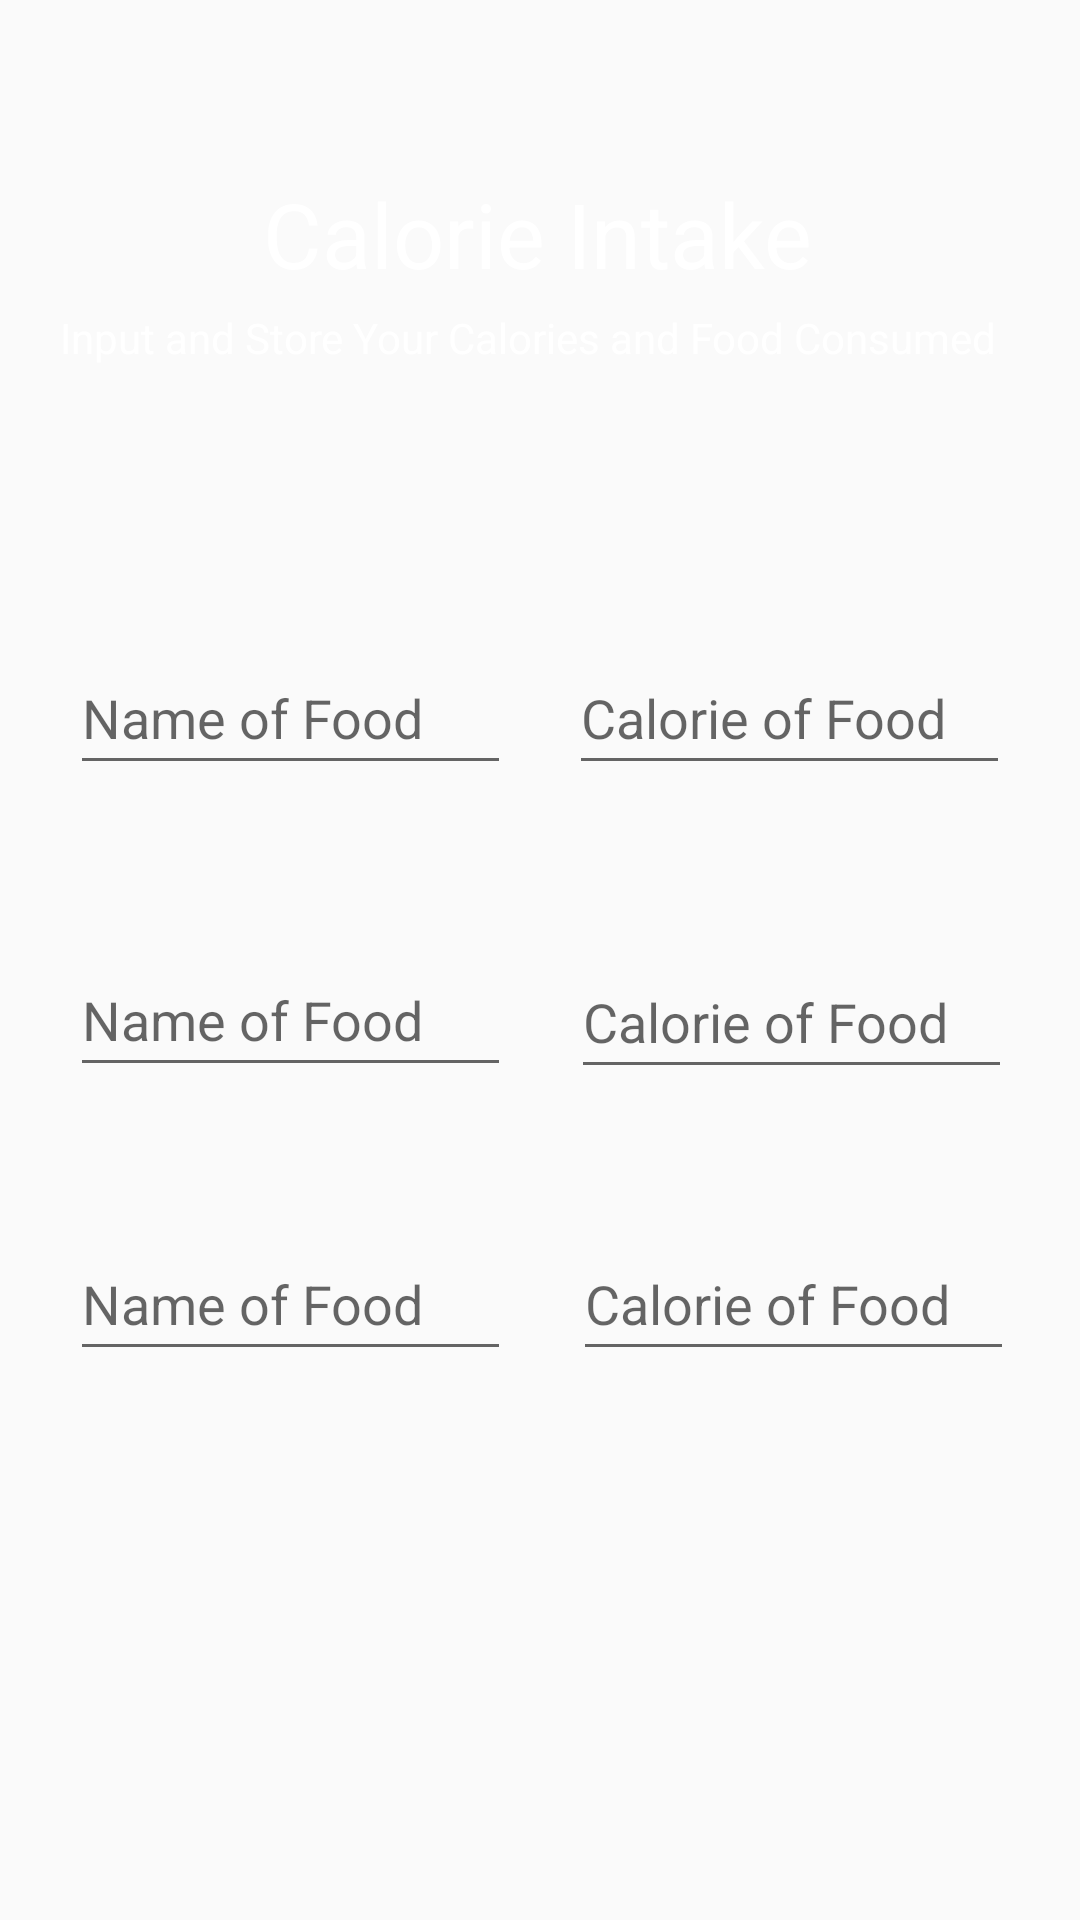

Here is an Android app screen rendered from its layout file. Give the layout XML and the strings, colors and styles it references.
<!-- AndroidManifest.xml: application theme Theme.CalTrac20 -->
<!-- res/layout/calorie_activty.xml -->
<?xml version="1.0" encoding="utf-8"?>
<androidx.constraintlayout.widget.ConstraintLayout xmlns:android="http://schemas.android.com/apk/res/android"
    xmlns:app="http://schemas.android.com/apk/res-auto"
    xmlns:tools="http://schemas.android.com/tools"
    android:layout_width="match_parent"
    android:layout_height="match_parent"
    android:background="@drawable/bk2">


    <TextView
        android:id="@+id/textView4"
        android:layout_width="wrap_content"
        android:layout_height="wrap_content"
        android:text="Calorie Intake"
        android:textColor="@color/white"
        android:textSize="30dp"
        app:layout_constraintBottom_toBottomOf="parent"
        app:layout_constraintEnd_toEndOf="parent"
        app:layout_constraintHorizontal_bias="0.497"
        app:layout_constraintStart_toStartOf="parent"
        app:layout_constraintTop_toTopOf="parent"
        app:layout_constraintVertical_bias="0.096" />

    <TextView
        android:id="@+id/textView5"
        android:layout_width="320dp"
        android:layout_height="52dp"
        android:ems="10"
        android:text="Input and Store Your Calories and Food Consumed "
        android:textColor="@color/white"
        android:textSize="14dp"
        app:layout_constraintBottom_toBottomOf="parent"
        app:layout_constraintEnd_toEndOf="parent"
        app:layout_constraintHorizontal_bias="0.497"
        app:layout_constraintStart_toStartOf="parent"
        app:layout_constraintTop_toTopOf="parent"
        app:layout_constraintVertical_bias="0.175" />


    <EditText
        android:layout_width="wrap_content"
        android:layout_height="wrap_content"
        android:ems="7"
        android:hint="Name of Food"
        android:minHeight="48dp"
        app:layout_constraintBottom_toBottomOf="parent"
        app:layout_constraintEnd_toEndOf="parent"
        app:layout_constraintHorizontal_bias="0.109"
        app:layout_constraintStart_toStartOf="parent"
        app:layout_constraintTop_toTopOf="parent"
        app:layout_constraintVertical_bias="0.361" />

    <EditText
        android:layout_width="wrap_content"
        android:layout_height="wrap_content"
        android:ems="7"
        android:hint="Calorie of Food"
        android:minHeight="48dp"
        app:layout_constraintBottom_toBottomOf="parent"
        app:layout_constraintEnd_toEndOf="parent"
        app:layout_constraintHorizontal_bias="0.89"
        app:layout_constraintStart_toStartOf="parent"
        app:layout_constraintTop_toTopOf="parent"
        app:layout_constraintVertical_bias="0.361" />


    <EditText
        android:layout_width="wrap_content"
        android:layout_height="wrap_content"
        android:ems="7"
        android:hint="Name of Food"
        android:minHeight="48dp"
        app:layout_constraintBottom_toBottomOf="parent"
        app:layout_constraintEnd_toEndOf="parent"
        app:layout_constraintHorizontal_bias="0.109"
        app:layout_constraintStart_toStartOf="parent"
        app:layout_constraintTop_toTopOf="parent"
        app:layout_constraintVertical_bias="0.531" />

    <EditText
        android:layout_width="wrap_content"
        android:layout_height="wrap_content"
        android:ems="7"
        android:hint="Calorie of Food"
        android:minHeight="48dp"
        app:layout_constraintBottom_toBottomOf="parent"
        app:layout_constraintEnd_toEndOf="parent"
        app:layout_constraintHorizontal_bias="0.893"
        app:layout_constraintStart_toStartOf="parent"
        app:layout_constraintTop_toTopOf="parent"
        app:layout_constraintVertical_bias="0.532" />


    <EditText
        android:layout_width="wrap_content"
        android:layout_height="wrap_content"
        android:ems="7"
        android:hint="Name of Food"
        android:minHeight="48dp"
        app:layout_constraintBottom_toBottomOf="parent"
        app:layout_constraintEnd_toEndOf="parent"
        app:layout_constraintHorizontal_bias="0.109"
        app:layout_constraintStart_toStartOf="parent"
        app:layout_constraintTop_toTopOf="parent"
        app:layout_constraintVertical_bias="0.691" />

    <EditText
        android:layout_width="wrap_content"
        android:layout_height="wrap_content"
        android:ems="7"
        android:hint="Calorie of Food"
        android:minHeight="48dp"
        app:layout_constraintBottom_toBottomOf="parent"
        app:layout_constraintEnd_toEndOf="parent"
        app:layout_constraintHorizontal_bias="0.897"
        app:layout_constraintStart_toStartOf="parent"
        app:layout_constraintTop_toTopOf="parent"
        app:layout_constraintVertical_bias="0.691" />


</androidx.constraintlayout.widget.ConstraintLayout>
<!-- resources referenced by this layout -->
<resources>
  <color name="white">#FFFFFFFF</color>
  <style name="Theme.CalTrac20" parent="Theme.AppCompat.Light.NoActionBar">
          
          <item name="colorPrimary">@color/purple_500</item>
          <item name="colorPrimaryVariant">@color/purple_700</item>
          <item name="colorOnPrimary">@color/white</item>
          
          <item name="colorSecondary">@color/teal_200</item>
          <item name="colorSecondaryVariant">@color/teal_700</item>
          <item name="colorOnSecondary">@color/black</item>
          
          <item name="android:statusBarColor" tools:targetApi="l">?attr/colorPrimaryVariant</item>
          
      </style>
  <color name="purple_500">#FF6200EE</color>
  <color name="purple_700">#FF3700B3</color>
  <color name="teal_200">#FF03DAC5</color>
  <color name="teal_700">#FF018786</color>
  <color name="black">#FF000000</color>
</resources>
